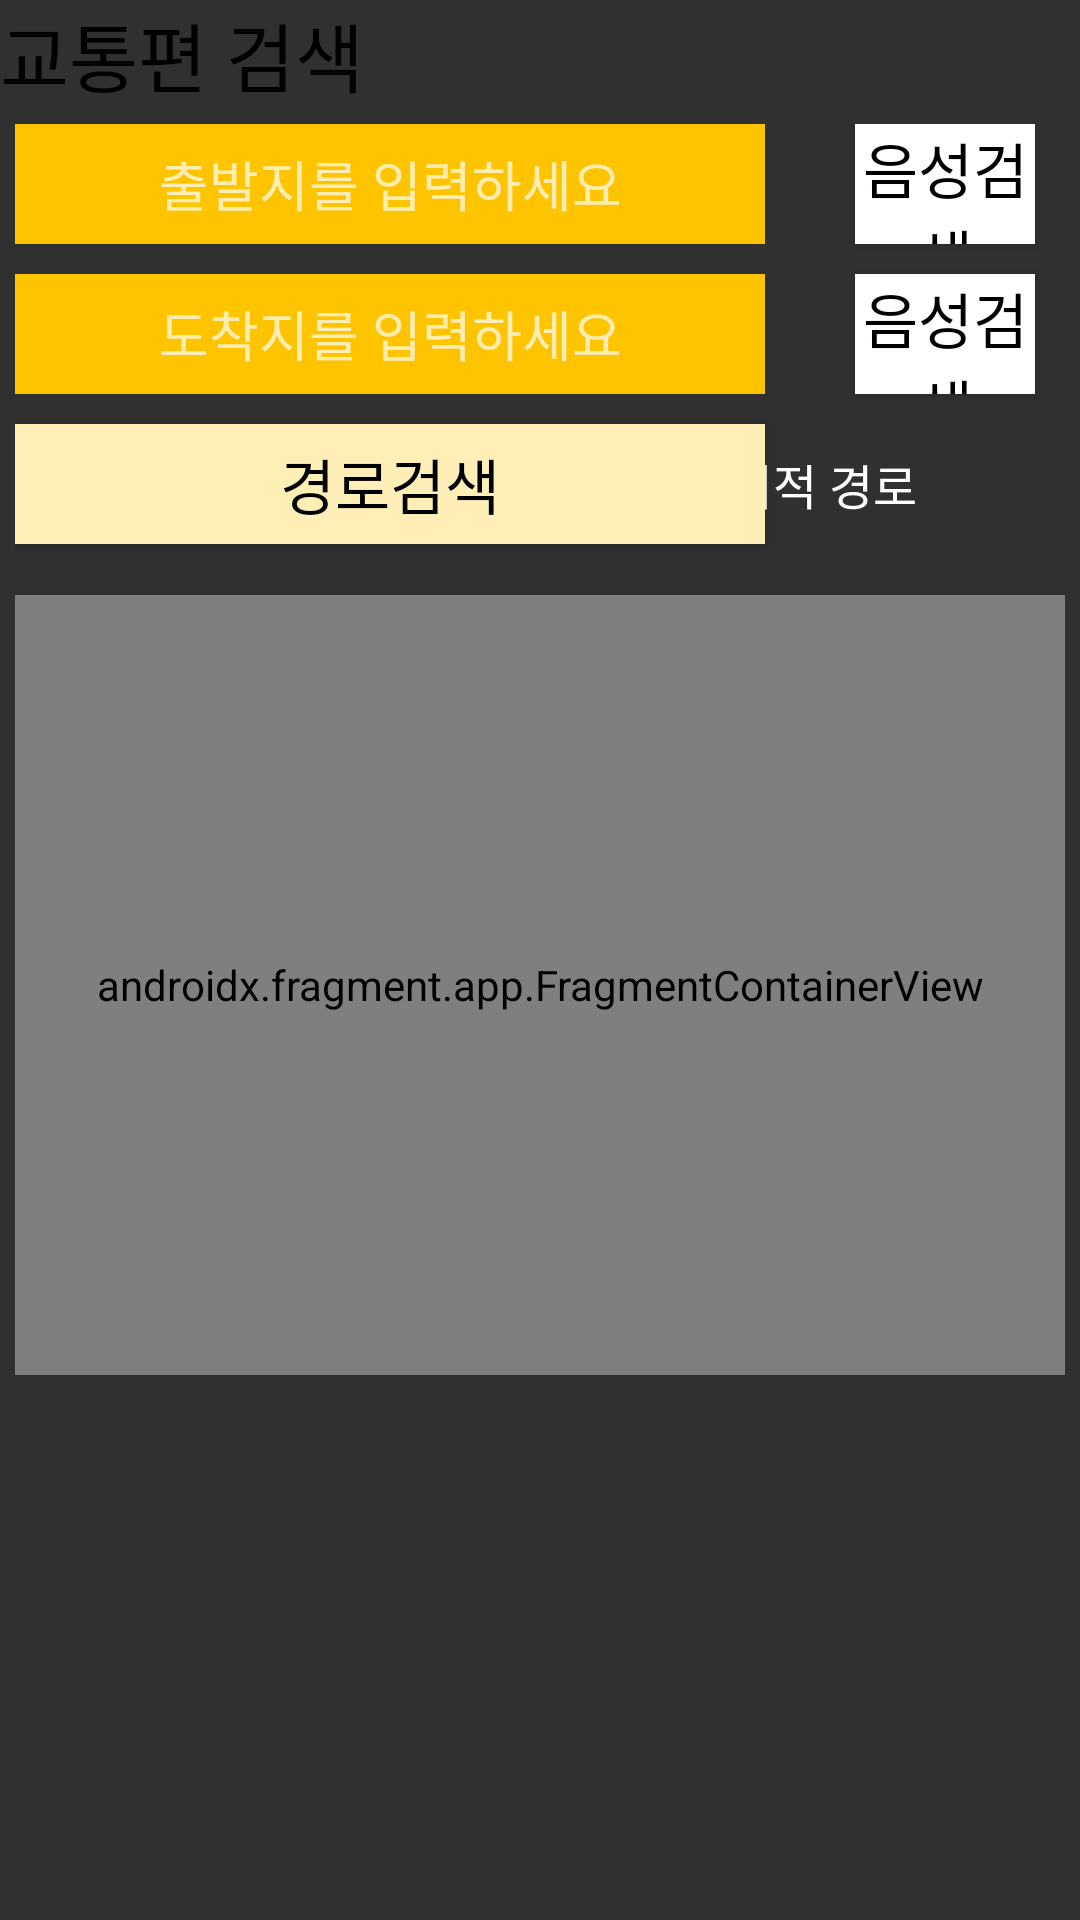

Write the Android layout XML for this screen, with the resource values it uses.
<!-- AndroidManifest.xml: application theme Theme.AppCompat -->
<!-- res/layout/activity_path_find.xml -->
<?xml version="1.0" encoding="utf-8"?>
<LinearLayout xmlns:android="http://schemas.android.com/apk/res/android"
    xmlns:app="http://schemas.android.com/apk/res-auto"
    xmlns:tools="http://schemas.android.com/tools"
    android:id="@+id/layout_traffic"
    android:layout_width="match_parent"
    android:layout_height="match_parent"
    android:orientation="vertical"
    tools:context=".PathFindActivity">

    <androidx.drawerlayout.widget.DrawerLayout
        android:id="@+id/drawerLayout"
        android:layout_width="match_parent"
        android:layout_height="match_parent">

        <RelativeLayout
            android:layout_width="match_parent"
            android:layout_height="match_parent">


            <TextView
                android:id="@+id/textview"
                android:layout_width="match_parent"
                android:layout_height="wrap_content"
                android:text="교통편 검색"
                android:textColor="#000000"
                android:textSize="25sp" />

            <RelativeLayout
                android:layout_width="match_parent"
                android:layout_height="wrap_content"
                android:layout_below="@+id/textview"
                android:layout_marginLeft="5sp"
                android:layout_marginTop="5sp"
                android:layout_marginRight="5sp">


                <EditText
                    android:id="@+id/EditText_arrival"
                    android:layout_width="250dp"
                    android:layout_height="40dp"
                    android:background="#FFC400"
                    android:gravity="center"
                    android:hint="출발지를 입력하세요"
                    android:inputType="text"
                    android:textColor="#000000"
                    android:textSize="18sp" />

                <Spinner
                    android:id="@+id/spinner_menu"
                    android:layout_width="110dp"
                    android:layout_height="40dp"
                    android:layout_below="@+id/EditText_destination"
                    android:layout_alignParentEnd="true"
                    android:layout_marginTop="10dp"
                    android:layout_marginEnd="10dp"
                    android:background="@null"
                    android:entries="@array/traffic"
                    android:spinnerMode="dropdown" />

                <EditText
                    android:id="@+id/EditText_destination"
                    android:layout_width="250dp"
                    android:layout_height="40dp"
                    android:layout_alignParentTop="true"
                    android:layout_marginTop="50dp"
                    android:background="#FFC400"
                    android:gravity="center"
                    android:hint="도착지를 입력하세요"
                    android:inputType="text"
                    android:textColor="#000000"
                    android:textSize="18sp" />

                <Button
                    android:id="@+id/pathFind"
                    android:layout_width="250dp"
                    android:layout_height="40dp"
                    android:layout_below="@+id/EditText_destination"
                    android:layout_alignParentStart="true"
                    android:layout_gravity="right"
                    android:layout_marginStart="0dp"
                    android:layout_marginTop="10dp"
                    android:layout_marginBottom="17dp"
                    android:background="#FFEEB5"
                    android:gravity="center"
                    android:text="경로검색"
                    android:textColor="#000000"
                    android:textSize="20sp" />

                <Button
                    android:id="@+id/arrVoice"
                    android:layout_width="100dp"
                    android:layout_height="40dp"
                    android:layout_alignParentEnd="true"
                    android:layout_gravity="right"
                    android:layout_marginStart="30dp"
                    android:layout_marginEnd="10dp"
                    android:layout_marginBottom="17dp"
                    android:layout_toEndOf="@+id/EditText_destination"
                    android:background="#FFFFFF"
                    android:gravity="center"
                    android:text="음성검색"
                    android:textColor="#000000"
                    android:textSize="20sp" />

                <Button
                    android:id="@+id/destVoice"
                    android:layout_width="100dp"
                    android:layout_height="40dp"
                    android:layout_alignParentTop="true"
                    android:layout_alignParentEnd="true"
                    android:layout_gravity="right"
                    android:layout_marginStart="30dp"
                    android:layout_marginTop="50dp"
                    android:layout_marginEnd="10dp"
                    android:layout_marginBottom="17dp"
                    android:layout_toEndOf="@+id/EditText_destination"
                    android:background="#FFFFFF"
                    android:gravity="center"
                    android:text="음성검색"
                    android:textColor="#000000"
                    android:textSize="20sp" />

                <androidx.fragment.app.FragmentContainerView
                    android:id="@+id/map"
                    android:name="com.google.android.gms.maps.SupportMapFragment"
                    android:layout_width="match_parent"
                    android:layout_height="260dp"
                    android:layout_below="@+id/pathFind"
                    tools:context=".PathFindActivity" />

                <ScrollView
                    android:layout_width="match_parent"
                    android:layout_height="match_parent"
                    android:layout_below="@id/map"
                    android:layout_marginBottom="20dp">

                    <RelativeLayout
                        android:id="@+id/rl_container"
                        android:layout_width="match_parent"
                        android:layout_height="wrap_content"
                        android:layout_below="@id/map"
                        android:layout_marginTop="20dp"
                        android:layout_marginBottom="20dp"
                        android:orientation="vertical"
                        android:visibility="visible">

                        <RelativeLayout
                            android:id="@+id/rl_route_view"
                            android:layout_width="match_parent"
                            android:layout_height="wrap_content"
                            android:layout_marginBottom="50dp"
                            android:visibility="gone">

                            <TextView
                                android:id="@+id/recommend_route"
                                android:layout_width="match_parent"
                                android:layout_height="wrap_content"
                                android:layout_marginBottom="10dp"
                                android:text="추천 경로"
                                android:textSize="16sp" />

                            <TextView
                                android:id="@+id/during_time"
                                android:layout_width="wrap_content"
                                android:layout_height="wrap_content"
                                android:layout_alignParentEnd="true"
                                android:background="#FBC02D"
                                android:gravity="right"
                                android:paddingLeft="5dp"
                                android:paddingRight="50dp"
                                android:textColor="#000000"
                                android:textSize="20sp" />

                            <org.apmem.tools.layouts.FlowLayout
                                android:id="@+id/fl_route"
                                android:layout_width="match_parent"
                                android:layout_height="wrap_content"
                                android:layout_below="@+id/during_time"
                                android:layout_marginBottom="10dp"
                                android:background="#FBC02D">

                            </org.apmem.tools.layouts.FlowLayout>

                        </RelativeLayout>

                        <RelativeLayout
                            android:id="@+id/rl_another_view"
                            android:layout_width="match_parent"
                            android:layout_height="wrap_content"
                            android:layout_below="@+id/rl_route_view"
                            android:visibility="gone">

                            <TextView
                                android:id="@+id/another_route"
                                android:layout_width="match_parent"
                                android:layout_height="wrap_content"
                                android:text="다른 경로 더 보기"
                                android:textColor="#000000"
                                android:textSize="16sp" />

                            <LinearLayout
                                android:id="@+id/ll_flow_container"
                                android:layout_width="match_parent"
                                android:layout_height="wrap_content"
                                android:orientation="vertical">

                            </LinearLayout>

                        </RelativeLayout>

                    </RelativeLayout>

                </ScrollView>

                <LinearLayout
                    android:id="@+id/ll_detail_course_container"
                    android:layout_width="match_parent"
                    android:layout_height="wrap_content"
                    android:layout_below="@+id/map"
                    android:layout_alignParentBottom="true"
                    android:layout_marginBottom="-20dp"
                    android:background="#FFFFFF"
                    android:backgroundTint="#FFFFFF"
                    android:orientation="vertical"
                    android:visibility="gone">

                    <ImageButton
                        android:id="@+id/ib_detail_remove"
                        android:layout_width="35dp"
                        android:layout_height="35dp"
                        android:layout_gravity="right"
                        android:layout_marginTop="5dp"
                        android:layout_marginEnd="10dp"
                        android:background="@null"
                        android:src="@drawable/delete">

                    </ImageButton>

                    <ScrollView
                        android:layout_width="match_parent"
                        android:layout_height="wrap_content">

                        <LinearLayout
                            android:id="@+id/ll_traffic_detail_route_container"
                            android:layout_width="match_parent"
                            android:layout_height="wrap_content"
                            android:orientation="vertical"
                            android:padding="10dp"
                            android:paddingBottom="20dp">

                        </LinearLayout>

                    </ScrollView>

                </LinearLayout>

            </RelativeLayout>

        </RelativeLayout>

    </androidx.drawerlayout.widget.DrawerLayout>


</LinearLayout>
<!-- resources referenced by this layout -->
<resources>
  <string-array name="traffic">
  
          <item>최적 경로</item>
          <item>최소 환승</item>
          <item>최소 도보</item>
  
      </string-array>
  <!-- drawable delete: png bitmap (drawable-xxxhdpi, 1743 bytes) -->
</resources>
